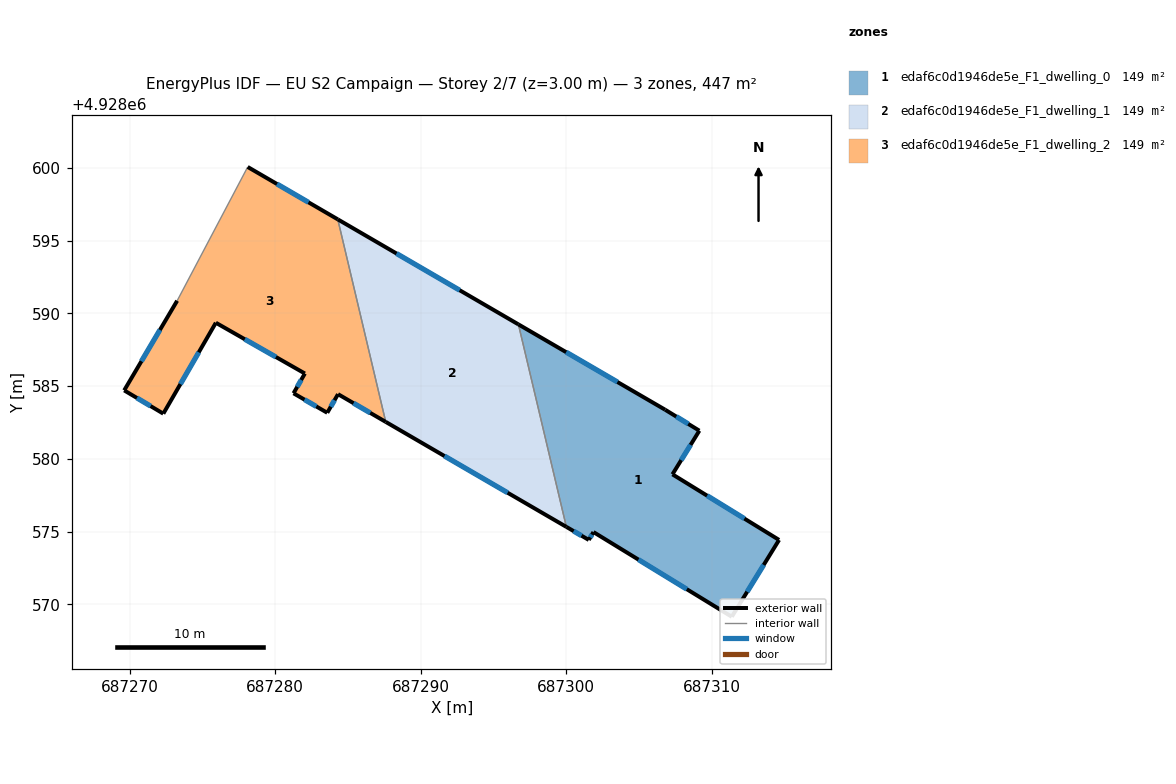
=== STOREY PLAN SPEC (per zone: floor XY polygon, exterior-wall plan segments, windows/doors) ===
zone 1: edaf6c0d1946de5e_F1_dwelling_0  (149.1 m²)
  floor: (687311.39, 4928569.14) (687314.64, 4928574.42) (687307.31, 4928578.93) (687309.16, 4928581.93) (687306.81, 4928583.37) (687296.72, 4928589.24) (687300.02, 4928575.32) (687301.56, 4928574.42) (687301.88, 4928574.96)
  exterior wall: (687314.64, 4928574.42) – (687311.39, 4928569.14)  [6.2 m]
    window: (687313.58, 4928572.71) – (687312.45, 4928570.86)  [2.3 m²]
  exterior wall: (687311.39, 4928569.14) – (687301.88, 4928574.96)  [11.2 m]
    window: (687308.30, 4928571.04) – (687304.97, 4928573.07)  [4.1 m²]
  exterior wall: (687301.88, 4928574.96) – (687301.56, 4928574.42)  [0.6 m]
    window: (687301.77, 4928574.79) – (687301.66, 4928574.60)  [0.2 m²]
  exterior wall: (687301.56, 4928574.42) – (687300.02, 4928575.32)  [1.8 m]
    window: (687301.06, 4928574.71) – (687300.52, 4928575.03)  [0.7 m²]
  exterior wall: (687296.72, 4928589.24) – (687306.81, 4928583.37)  [11.7 m]
    window: (687300.00, 4928587.33) – (687303.53, 4928585.28)  [4.3 m²]
  exterior wall: (687306.81, 4928583.37) – (687309.16, 4928581.93)  [2.8 m]
    window: (687307.57, 4928582.90) – (687308.39, 4928582.40)  [1.0 m²]
  exterior wall: (687309.16, 4928581.93) – (687307.31, 4928578.93)  [3.5 m]
    window: (687308.56, 4928580.96) – (687307.91, 4928579.91)  [1.3 m²]
  exterior wall: (687307.31, 4928578.93) – (687314.64, 4928574.42)  [8.6 m]
    window: (687309.69, 4928577.47) – (687312.26, 4928575.89)  [3.2 m²]
  interior walls: 1
zone 2: edaf6c0d1946de5e_F1_dwelling_1  (149.1 m²)
  floor: (687300.02, 4928575.32) (687296.72, 4928589.24) (687284.30, 4928596.46) (687287.60, 4928582.54)
  exterior wall: (687300.02, 4928575.32) – (687287.60, 4928582.54)  [14.4 m]
    window: (687295.98, 4928577.67) – (687291.64, 4928580.19)  [5.3 m²]
  exterior wall: (687284.30, 4928596.46) – (687296.72, 4928589.24)  [14.4 m]
    window: (687288.34, 4928594.11) – (687292.68, 4928591.59)  [5.3 m²]
  interior walls: 2
zone 3: edaf6c0d1946de5e_F1_dwelling_2  (149.1 m²)
  floor: (687287.60, 4928582.54) (687284.30, 4928596.46) (687278.11, 4928600.06) (687273.26, 4928590.86) (687269.62, 4928584.70) (687272.31, 4928583.10) (687275.92, 4928589.35) (687282.04, 4928585.86) (687281.26, 4928584.50) (687283.58, 4928583.16) (687284.32, 4928584.44)
  exterior wall: (687281.26, 4928584.50) – (687282.04, 4928585.86)  [1.6 m]
    window: (687281.51, 4928584.95) – (687281.79, 4928585.42)  [0.6 m²]
  exterior wall: (687282.04, 4928585.86) – (687275.92, 4928589.35)  [7.0 m]
    window: (687280.05, 4928587.00) – (687277.91, 4928588.22)  [2.6 m²]
  exterior wall: (687275.92, 4928589.35) – (687272.31, 4928583.10)  [7.2 m]
    window: (687274.75, 4928587.32) – (687273.48, 4928585.14)  [2.6 m²]
  exterior wall: (687272.31, 4928583.10) – (687269.62, 4928584.70)  [3.1 m]
    window: (687271.44, 4928583.62) – (687270.49, 4928584.18)  [1.1 m²]
  exterior wall: (687269.62, 4928584.70) – (687273.26, 4928590.86)  [7.2 m]
    window: (687270.80, 4928586.71) – (687272.08, 4928588.86)  [2.6 m²]
  exterior wall: (687278.11, 4928600.06) – (687284.30, 4928596.46)  [7.2 m]
    window: (687280.12, 4928598.89) – (687282.29, 4928597.63)  [2.6 m²]
  exterior wall: (687287.60, 4928582.54) – (687284.32, 4928584.44)  [3.8 m]
    window: (687286.53, 4928583.16) – (687285.39, 4928583.82)  [1.4 m²]
  exterior wall: (687284.32, 4928584.44) – (687283.58, 4928583.16)  [1.5 m]
    window: (687284.08, 4928584.03) – (687283.82, 4928583.58)  [0.5 m²]
  exterior wall: (687283.58, 4928583.16) – (687281.26, 4928584.50)  [2.7 m]
    window: (687282.83, 4928583.60) – (687282.01, 4928584.07)  [1.0 m²]
  interior walls: 2

=== DERIVED (storey summary) ===
Building: EU S2 Campaign
Storey: 2 of 7  (floor level z = 3.00 m)
Storey gross floor area: 447.2 m²
Zones on this storey: 3
  - edaf6c0d1946de5e_F1_dwelling_0: floor 149.1 m²; exterior wall 46.3 m (139.0 m²); 8 window(s) 17.0 m²; WWR 12.2%
  - edaf6c0d1946de5e_F1_dwelling_1: floor 149.1 m²; exterior wall 28.7 m (86.2 m²); 2 window(s) 10.5 m²; WWR 12.2%
  - edaf6c0d1946de5e_F1_dwelling_2: floor 149.1 m²; exterior wall 41.2 m (123.7 m²); 9 window(s) 15.1 m²; WWR 12.2%
Zone adjacency (shared interzone walls):
  - edaf6c0d1946de5e_F1_dwelling_0 ↔ edaf6c0d1946de5e_F1_dwelling_1
  - edaf6c0d1946de5e_F1_dwelling_1 ↔ edaf6c0d1946de5e_F1_dwelling_2